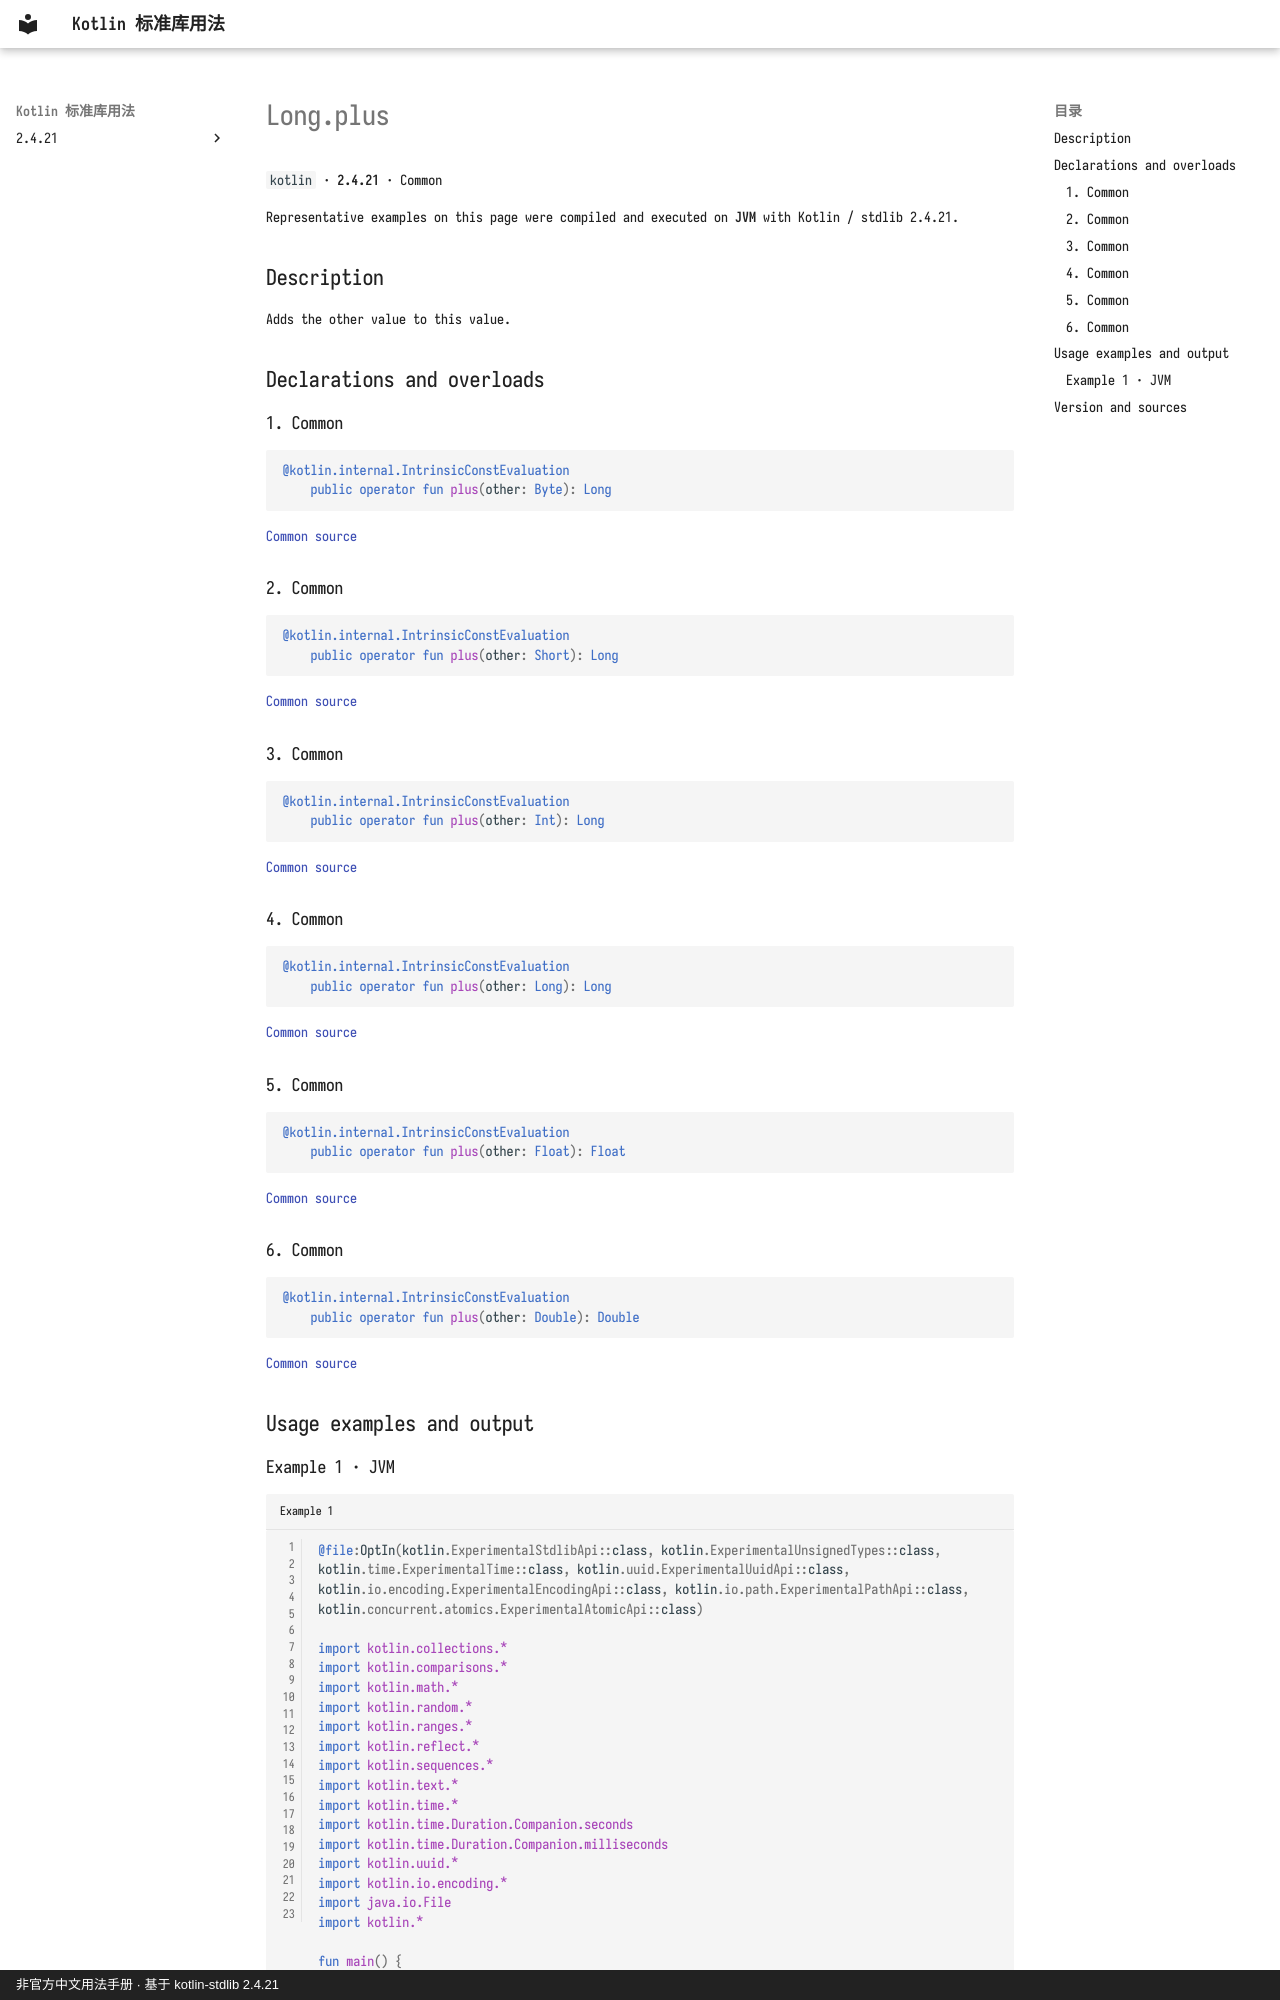

repository: oooooooko/kotlin-stdlib-docs · page: en/api/kotlin/long-plus--d881792f/index.html · generator: mkdocs · copyright: 非官方中文用法手册 · 基于 kotlin-stdlib 2.4.21

# Long.plus

`kotlin` · **2.4.21** · Common

Representative examples on this page were compiled and executed on **JVM** with Kotlin / stdlib 2.4.21.

## Description

Adds the other value to this value.

## Declarations and overloads

### 1. Common

```kotlin
@kotlin.internal.IntrinsicConstEvaluation
    public operator fun plus(other: Byte): Long
```

[Common source](https://github.com/JetBrains/kotlin/blob/v2.4.21/libraries/stdlib/src/kotlin/Primitives.kt#L1238)

### 2. Common

```kotlin
@kotlin.internal.IntrinsicConstEvaluation
    public operator fun plus(other: Short): Long
```

[Common source](https://github.com/JetBrains/kotlin/blob/v2.4.21/libraries/stdlib/src/kotlin/Primitives.kt#L1242)

### 3. Common

```kotlin
@kotlin.internal.IntrinsicConstEvaluation
    public operator fun plus(other: Int): Long
```

[Common source](https://github.com/JetBrains/kotlin/blob/v2.4.21/libraries/stdlib/src/kotlin/Primitives.kt#L1246)

### 4. Common

```kotlin
@kotlin.internal.IntrinsicConstEvaluation
    public operator fun plus(other: Long): Long
```

[Common source](https://github.com/JetBrains/kotlin/blob/v2.4.21/libraries/stdlib/src/kotlin/Primitives.kt#L1250)

### 5. Common

```kotlin
@kotlin.internal.IntrinsicConstEvaluation
    public operator fun plus(other: Float): Float
```

[Common source](https://github.com/JetBrains/kotlin/blob/v2.4.21/libraries/stdlib/src/kotlin/Primitives.kt#L1254)

### 6. Common

```kotlin
@kotlin.internal.IntrinsicConstEvaluation
    public operator fun plus(other: Double): Double
```

[Common source](https://github.com/JetBrains/kotlin/blob/v2.4.21/libraries/stdlib/src/kotlin/Primitives.kt#L1258)

## Usage examples and output
